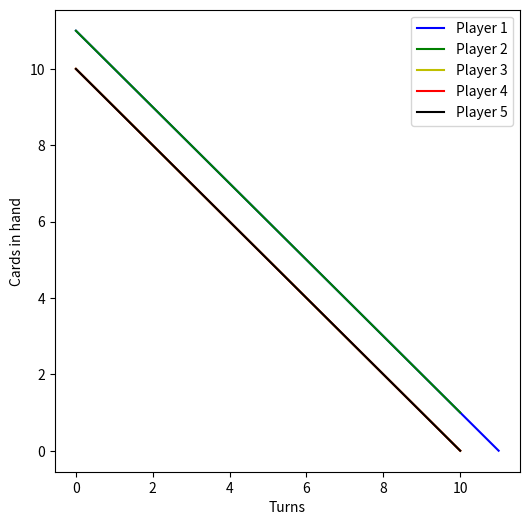
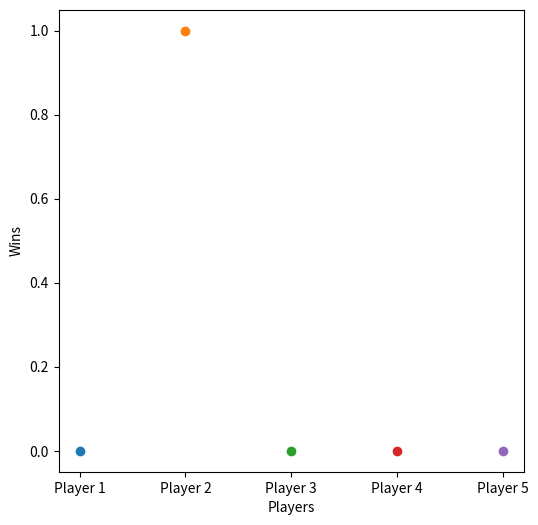
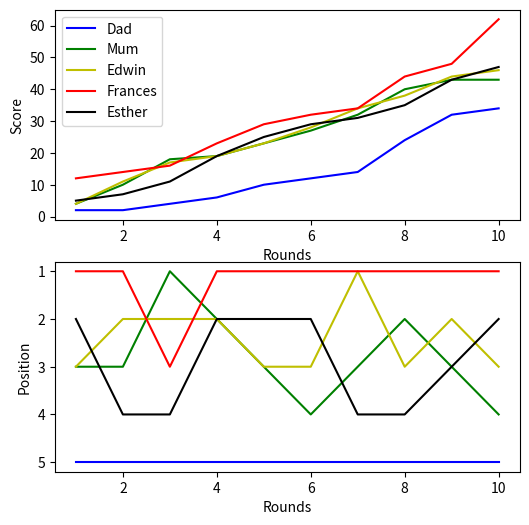

Here is the Python script that generated these plots, in order:
# -*- coding: utf-8 -*-
"""
Created on Fri Jul 10 16:38:40 2020

@author: edwin
"""

import random
import sys
import matplotlib.pyplot as plt
from itertools import combinations
import numpy as np
import scipy.stats as ss

# -------------------------- Card Class ------------------------------

class Card:
    
    def __init__(self,suit,num,ace_high=False):
        
        self.suit = suit
        self.num = int(num)
        self.ace_high = ace_high
        
        if self.ace_high == True and self.num == 1:
            self.num = 14
            
        if self.num > 10 and self.num < 14:
            self.val = 10
            
        elif self.num == 14:
            self.val = 11
            
        else:
            self.val = self.num
        
        if self.num == 11:
            self.face = 'Jack'
        elif self.num == 12:
            self.face = 'Queen'
        elif self.num == 13:
            self.face = 'King'
        elif self.num == 1 or self.num == 14:
            self.face = 'Ace'
        else:
            self.face = self.num
        
    def show(self):
        print (f"{self.face} of {self.suit}")
    
    def return_show(self):
        return (f"{self.face} of {self.suit}")
    


# -------------------------- Deck Class ------------------------------


class Deck:
    
    def __init__(self):
        self.cards = []
        self.turn_up_card = []
        
        
    def build(self):
        
        # Loop Around Suits
        for suit in ['Clubs','Diamonds','Hearts', 'Spades']:
            # Loop around Cards
            for num in range(1,14):
                self.cards.append(Card(suit,num))
        print('Deck built')
                
    def show(self):
        
        # Loop through list of cards
        for card in self.cards:
            card.show()
    
    def shuffle(self):
        
        random.shuffle(self.cards)
        print('Deck shuffled')
        
    def draw(self,draw_size=1):
        
        for i in range(0,draw_size):
            return self.cards.pop(0)
        
        print(f'{draw_size} cards are drawn from the deck')
        
    def count(self):
        
        print(f"The deck has {len(self.cards)} cards left")
    
        
    def deal(self,players,cards_per_player):
        
        if cards_per_player == 'max':
            
            quotient = len(self.cards) // len(players)
            remainder = len(self.cards) % len(players)
            
            for player in players:
                player.draw_hand(self,draw_size=quotient)
            
            for i in range(0,remainder):
                players[i].draw_hand(self)
            
        else: 
            
            if len(self.cards) < len(players)*cards_per_player:
                print(f'There are not enough cards in the deck to deal {cards_per_player} cards to {len(players)} players ')
                sys.exit()
                    
            
            for player in players:
                player.draw_hand(self,draw_size=cards_per_player)
        
        print('Cards are dealt')
        
        
    def turn_up(self):
        self.turn_up_card = self.cards.pop(0)
        print('The turn up card is', self.turn_up_card.return_show())
        
        
    def return_turn_up(self):
        self.cards.append(self.turn_up_card)
        self.turn_up_card=[]
        print('Turn up card has been returned to the deck')
            
        
# -------------------------- Player Class ------------------------------
        

class Player:
    
    def __init__(self,name):
    
        self.hand=[]
        self.name=name
        self.hc_lst = [] # For keeping track of hand size throughout a game
        self.wins = 0 # For keeping track num of wins
        self.position = 1
        self.position_hist = []
        
    def draw_hand(self,deck,draw_size=1):
        
        for i in range(0,draw_size):
            self.hand.append(deck.draw(draw_size))
        
    def show_hand(self):
        
        print(f'{self.name}''s hand contains:')
        # Loop through list of cards
        for card in self.hand:
            card.show()
            
    def play_card(self,deck):
        
        card_played =[]
        card_played = self.hand.pop(0)
        deck.cards.append(card_played)
        card_played.show()
        
        
    def discard_hand(self,deck=None):
        
        if deck == None:
            self.hand=[]
            print(f'{self.name} discards hand')
        
        else:
        
            for i in range(0,len(self.hand)):
                deck.cards.append(self.hand[i])
            self.hand=[]
            
            print(f'{self.name} discards hand to bottom of deck')
        
    def count_hand(self):
        
        print(f"{self.name}'s hand has {len(self.hand)} cards")
        
    def record_hand_count(self):
        self.hc_lst.append(len(self.hand))
        
    def record_win(self):
         self.wins+=1
    
    def record_position(self):
        self.position_hist.append(self.position)
 

# -------------------------- Snap Player Class ------------------------------


class Snap_Player(Player):
    
    def __init__(self,name):
        super().__init__(name)
        self.snap = False
    
    def declare_snap(self,deck):
        if self.snap == True:
            for i in range(0,len(deck.cards)):
                self.hand.append(deck.cards[i])
                
            print(f'{self.name}: SNAP!!!!')
            print(f'{self.name} picks up {len(deck.cards)} cards')
            deck.cards=[]
            self.snap=False
        else:
            pass
        
    def declare_defeat(self):
        if not self.hand:
            print(f'{self.name} is defeated!')
            return True
            
        else:
            pass


# -------------------------- Cribbage Player Class ------------------------------


class Cribbage_Player(Player):
    
    def __init__(self,name):
        super().__init__(name)
        self.score=0
        self.score_hist = []
        self.max_hand = []
        self.max_hand_score = 0
        self.max_hand_turn_up = []
        
    def calc_score(self,deck):
        
        # Calculate cribbage count up score from 5 cards where 4 cards have been drawn and 1 card is turned up
        # 15's, straights, flushes, pairs and knobs are seperately calculated and added up for a total score. 
        
        # For the purpose of calculating the points, the turn-up card is added to the hand (it wil be removed at the end of the method)
        self.hand.append(deck.turn_up_card)
        
        # List of hand values and suits is generated
        hand_values = [c.val for c in self.hand]
        hand_suits = [c.suit for c in self.hand]
        hand_nums =  [c.num for c in self.hand]
        
        # Initialise seperate score variables
        score_total,score_15s,score_straight,score_flush,score_pair,score_knob = [0,0,0,0,0,0]
        
        
        # ------------------- Calcuating score for 15s --------------------------------
        
        # Loop around all unique hands between 2 and 5 cards.
        for i in range(2,6):
            for comb in combinations(hand_values,i):
                # If sum of any combinations equal 15, then add 2 to the score
                if sum(comb) == 15:
                    score_15s+=2
                
        
       # ------------------- Calcuating score for Pairs --------------------------------
       
        
        # Loop through a set of the hand nums
        for j in set(hand_nums):
            # count number of instances for each number in original hand
            pair = hand_nums.count(j)
            # Calculate score based on how many times a number occurs
            score_pair += (pair**2 - pair)
        
        # ------------------- Calcuating score for Straights --------------------------------
        
        # Set min length of a straight
        min_straight = 3
        
        # Loop through unique combinations of hands with 3-5 cards
        for i in range(3,6): 
            
            for comb in combinations(hand_nums,i):
                comb = sorted(comb)
                
                # Straight = True if this combination of the hand is a straight
                straight = comb == list(range(min(comb),max(comb)+1) )
                
                # Reset score and calcualte score for all straight of the same length if a straight longer than previously encountered is found 
                if straight and i > min_straight:
                    score_straight =0
                    score_straight+=i
                    min_straight+=1
                
                # Otherwise, if combination is a straight then add to score
                elif straight:
                    score_straight+=i
                
                else:
                    continue
        
        
        # ------------------- Calculating score for Flush --------------------------------
        
        # Returns true if first 4 cards are the same suit (ignore the turn over card)
        flush_4 = all(hand_suits[0] == s for s in hand_suits[0:4])
        
        if flush_4:
            # Check if flush is a five card flush. Assign score accordingly
            flush_5 = all(hand_suits[0] == s for s in hand_suits[0:5])
            if flush_5:
                score_flush = 5
            else: 
                score_flush = 4
    
        
        # Removing turn up card from hand as no longer needed
        self.hand.pop(-1)
        
        
        # ------------------- Calculating score for Knobs --------------------------------
        # This simply gives a score =1 if the hand contains a jack with the same suit as the turn up card
        
        for card in self.hand:
            if card.num== 11 and card.suit == deck.turn_up_card.suit:
                score_knob+=1
        
        # Add Score Up
        score_total = score_15s + score_straight + score_flush + score_pair + score_knob
        
        scores,names = (score_15s,score_pair,score_straight,score_flush,score_knob),('fifteens','pairs','straights','the flush','his knobs')
        for score,name in zip(scores,names):
            if score > 0:
                print(f'{score} for {name}')
        print(f'Hand Score is {score_total}')

        # Add Score to players score
        self.score += score_total
        self.score_hist.append(self.score)
       
       
        # Check if current hand is best hand yet
        if score_total > self.max_hand_score:
            self.max_hand_score = score_total
            self.max_hand = self.hand
            self.max_hand_turn_up = deck.turn_up_card
        else:
            pass            
        
        
        
    def declare_score(self):
        print(f'{self.name}s score is {self.score}')
    
    def show_max_hand(self):
        for card in self.max_hand:
            card.show()
        self.max_hand_turn_up.show()



# -------------------------- Cribbage Game Class ------------------------------

class Cribbage():
    
    def __init__(self,players):
        self.players = players # List of 'Cribbage_Player' classes
        self.deck = Deck() # Deck class
        
    def start_game(self):
        print(f'Cribbage Game starts with {len(self.players)} players. Their names are:')
        for player in self.players:
            print(player.name)
        
        print('\n')
       
        # Buld, shuffle deck
        self.deck.build()
        self.deck.shuffle()
        
        print('\n')
        print('Let the game begin!')
        
    def play_round(self):
        
        self.deck.deal(self.players,4)
        self.deck.turn_up()
        # Count up each players score
        for player in self.players:
            player.calc_score(self.deck)
            player.discard_hand(self.deck)
            player.declare_score()
        
        # Return turn_up card
        self.deck.return_turn_up()
        
        if len(self.deck.cards) !=52:
            print(f'STOP! The deck has {len(self.deck.cards)} cards!')
            sys.exit()
            
    def record_positions(self):
        
        # Create a list of positions 
        scores = np.array([player.score for player in self.players])
        positions = ss.rankdata(-scores,'min')
        
        # Update player position
        for (player,pos) in zip(self.players,positions):
            player.position = pos
            player.record_position()
            
            
    def play_game(self,score_target):
        
        rnd = 1
        
        # Loop until a player reaches the target score
        while all(player.score < score_target for player in self.players):
            
            print('\n')
            print(f'--------------- Round {rnd} ----------------')
            print('\n')
            
            Cribbage.play_round(self)
            Cribbage.record_positions(self)
            rnd +=1
            
        # Announce Winner 
        winning_player = self.players[np.argmax([player.score for player in self.players])]
        print('\n')
        print(f'{winning_player.name} is the winner with a score of {winning_player.score}!')
        print('\n')
   
    def game_plots(self,line_colors):
        
        # Loop through players and supplied line
        fig,[ax1,ax2] = plt.subplots(2,figsize=(6,6))
        for player,line_color in zip(self.players,line_colors):
            
            # Plot score history
            ax1.plot(range(1,len(player.score_hist)+1),player.score_hist,line_color,label=player.name)
            
            # Plot position history
            ax2.plot(range(1,len(player.position_hist)+1),player.position_hist,line_color,label=player.name)
            ax2.invert_yaxis()
        
        ax1.legend()
        ax1.set_xlabel('Rounds')
        ax1.set_ylabel('Score')
        ax2.set_xlabel('Rounds')
        ax2.set_ylabel('Position')
        
    def max_scoring_hands(self):
        
        for player in self.players:
            print(f'{player.name}\'s highest hand of the game was:')
            player.show_max_hand()
            print(f'with a score of {player.max_hand_score}')
            print('\n')
    
    def print_stats(self):
        pass


# -------------------------- Snap Game Class ------------------------------

class Snap():
    
    def __init__(self,players):
        
        self.players_orig = players.copy() # This is the list of the starting players and is used for plots post game
        self.players = players # List of 'Snap_Player' classes. This will be edited throughout the game
        self.deck = Deck() # Deck class - This deck is where the cards are dealth from
        self.play_deck = Deck() # This deck acts as the table. This is where cards are played down
    
    def start_game(self):
        print(f'Snap Game starts with {len(self.players)} players. Their names are:')
        for player in self.players:
            print(player.name)
        
        print('\n')
       
        # Buld, shuffle deck
        self.deck.build()
        self.deck.shuffle()
        self.deck.deal(self.players,'max')
        
        print('\n')
        print('Let the game begin!')
        print('\n')
        
        
    def play_game(self):
        
        self.deck.deal(self.players,'max') # Deal cards
        
        # Initliase counts
        deck_cnt=0
        card_cnt = 0
        
     # Loop whilst there are more than 1 player
        while len(self.players) > 1:
            
            # Loop through the list of players
            for index,player in enumerate(self.players):
                
                player.record_hand_count() # records hand size for post game plots
                
                # Check if any player has no cards left. If not, then dlecare defeat and remove from player list
                if player.declare_defeat():
                    self.players.pop(index)
                    continue
                
                # Play card onto playing deck (table)
                player.play_card(self.play_deck)
                card_cnt+=1
                
                # If it is first card to be played, then it can't be snap so don't check for snap
                if deck_cnt ==0:
                    deck_cnt+=1
                    
                else:
                    # Chec if current card matches previous card
                    if self.play_deck.cards[deck_cnt].num == self.play_deck.cards[deck_cnt-1].num:
                        
                        # Calculate random winner of snap
                        self.players[random.randint(0,len(self.players)-1)].snap = True
                        deck_cnt=0
                        
                        # Loops through players to declare snap (random num has already chosen who will win, rest of logic is handled in the class)
                        for player in self.players:
                            player.declare_snap(self.play_deck)
                    
                    # If no snap, then continue
                    else:
                        deck_cnt+=1
            
        # Record player win incase multiple games are played
        self.players[0].record_win()
                
        #---------------------- Game Finished -------------------------------
        
        print(f'The winner is {self.players[0].name} with {len(self.players[0].hand)} cards left!')
        print(f'Total number of cards played was {card_cnt}')   
        
    def plot_hand_count_hist(self,line_colors):
        
        # Plot win history if multiple games have been played
        fig,ax = plt.subplots(figsize=(6,6))
        for player,line_color in zip(self.players_orig,line_colors):
            ax.plot(range(0,len(player.hc_lst)),player.hc_lst,line_color,label=player.name)        
            
        ax.legend()
        ax.set_xlabel('Turns')
        ax.set_ylabel('Cards in hand')
        
    def plot_win_hist(self):
        
        # Plot win history if multiple games have been played
        fig,ax = plt.subplots(figsize=(6,6))
        for player in self.players_orig:
            ax.scatter(player.name,player.wins)
            
        ax.set_xlabel('Players')
        ax.set_ylabel('Wins')
        
        
        
#%%  ---------- Game of Snap -----------------  
     
# Initilise players and Deck
play_1 = Snap_Player('Player 1')
play_2 = Snap_Player('Player 2')
play_3 = Snap_Player('Player 3')
play_4 = Snap_Player('Player 4')
play_5 = Snap_Player('Player 5')
players = [play_1,play_2,play_3,play_4,play_5]

# Initialise Game
snap_game = Snap(players)

# Start and play Snap Game
snap_game.start_game()
snap_game.play_game()

# Plot histories of hand count and wins
snap_game.plot_hand_count_hist(['b-','g-','y-','r-','k-'])
snap_game.plot_win_hist()


#%%  ---------- Game of Cribbage -----------------

# Initialise Players
crib_1 = Cribbage_Player('Dad')
crib_2 = Cribbage_Player('Mum')
crib_3 = Cribbage_Player('Edwin') 
crib_4 = Cribbage_Player('Frances')
crib_5 = Cribbage_Player('Esther') 

# Initlaise game class 
Crib = Cribbage([crib_1,crib_2,crib_3,crib_4,crib_5])

# Start Game
Crib.start_game() 

# Play game until someone reaches 50 points
Crib.play_game(50)

# Plot how score and position change throughout the game
Crib.game_plots(['b-','g-','y-','r-','k-'])

# Reveal scoring hands 
Crib.max_scoring_hands()